Run: headless pygame with SDL's dummy video driver; simulated clock (each Clock.tick advances the game by its frame time, no real sleeping); random seed 0; keys injected as events and as key.get_pressed() state; no mouse input.
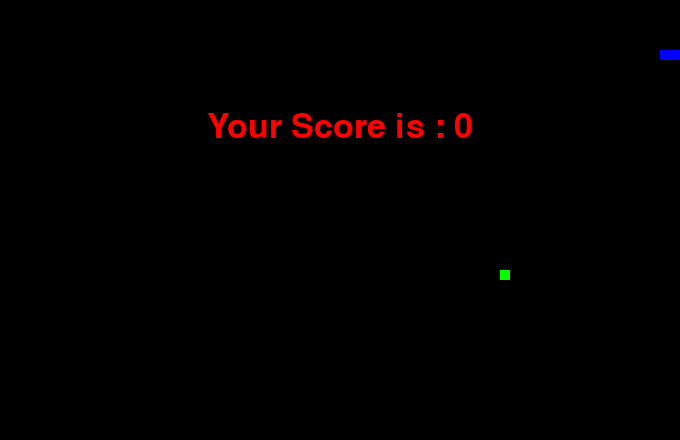
Frame 1 of 1 · flips 1–60 · no input (game ended)

The pygame program that drew these frames:

import pygame
import time
import random

pygame.init()


WIDTH = 680
HEIGHT = 440


black = pygame.Color(0, 0, 0)
white = pygame.Color(255, 255, 255)
red = pygame.Color(255, 0, 0)
green = pygame.Color(0, 255, 0)
blue = pygame.Color(0, 0, 255)


pygame.display.set_caption('Zhylanchick')
game_window = pygame.display.set_mode((WIDTH, HEIGHT))
fps = pygame.time.Clock()

# Initial snake position and body
snake_position = [100, 50]
snake_body = [[100, 50], [80, 50], [60, 50]]
direction = 'RIGHT'
change_to = direction


score = 0
level = 1
snake_speed = 13

# Fruit variables
fruit_position = [random.randrange(1, (WIDTH // 10)) * 10,
                  random.randrange(1, (HEIGHT // 10)) * 10]
fruit_weight = random.choice([1, 2, 3])   # Random weight (score multiplier)
fruit_timer = pygame.time.get_ticks()     # Time when fruit was spawned
fruit_lifespan = 5000                     # Fruit disappears after 5 seconds
fruit_spawn = True

# Score and level display function
def show_info(color, font, size):
    score_font = pygame.font.SysFont(font, size)
    score_surface = score_font.render(f'Score: {score}  Level: {level}', True, color)
    score_rect = score_surface.get_rect()
    game_window.blit(score_surface, score_rect)

# Game Over screen
def game_over():
    my_font = pygame.font.SysFont('times new roman', 50)
    game_over_surface = my_font.render('Your Score is : ' + str(score), True, red)
    game_over_rect = game_over_surface.get_rect()
    game_over_rect.midtop = (WIDTH / 2, HEIGHT / 4)
    game_window.blit(game_over_surface, game_over_rect)
    pygame.display.flip()
    time.sleep(2)
    pygame.quit()
    quit()


while True:
    for event in pygame.event.get():
        if event.type == pygame.KEYDOWN:
            if event.key == pygame.K_UP:
                change_to = 'UP'
            if event.key == pygame.K_DOWN:
                change_to = 'DOWN'
            if event.key == pygame.K_LEFT:
                change_to = 'LEFT'
            if event.key == pygame.K_RIGHT:
                change_to = 'RIGHT'

    # Prevent the snake from reversing
    if change_to == 'UP' and direction != 'DOWN':
        direction = 'UP'
    if change_to == 'DOWN' and direction != 'UP':
        direction = 'DOWN'
    if change_to == 'LEFT' and direction != 'RIGHT':
        direction = 'LEFT'
    if change_to == 'RIGHT' and direction != 'LEFT':
        direction = 'RIGHT'

    # Update snake position
    if direction == 'UP':
        snake_position[1] -= 10
    if direction == 'DOWN':
        snake_position[1] += 10
    if direction == 'LEFT':
        snake_position[0] -= 10
    if direction == 'RIGHT':
        snake_position[0] += 10

    # Insert new position
    snake_body.insert(0, list(snake_position))

    # Check if fruit is eaten
    if snake_position == fruit_position:
        score += fruit_weight * 10
        fruit_spawn = False

        # Increase level and speed every 60 points
        if score // (level * 60) > 0:
            level += 1
            snake_speed += 2
    else:
        snake_body.pop()

    # Handle fruit disappearance after lifespan
    current_time = pygame.time.get_ticks()
    if current_time - fruit_timer > fruit_lifespan:
        fruit_spawn = False

    # Spawn a new fruit if needed
    if not fruit_spawn:
        while True:
            fruit_position = [random.randrange(1, (WIDTH // 10)) * 10,
                              random.randrange(1, (HEIGHT // 10)) * 10]
            if fruit_position not in snake_body:
                break
        fruit_weight = random.choice([1, 2, 3])  # Assign random weight again
        fruit_timer = pygame.time.get_ticks()    # Reset spawn timer
        fruit_spawn = True

    # Fill background
    game_window.fill(black)

    # Draw snake
    for pos in snake_body:
        pygame.draw.rect(game_window, blue, pygame.Rect(pos[0], pos[1], 10, 10))

    # Draw fruit (color based on weight)
    fruit_color = green if fruit_weight == 1 else (255, 165, 0) if fruit_weight == 2 else red
    pygame.draw.rect(game_window, fruit_color, pygame.Rect(fruit_position[0], fruit_position[1], 10, 10))

    # Wall collision
    if snake_position[0] < 0 or snake_position[0] >= WIDTH:
        game_over()
    if snake_position[1] < 0 or snake_position[1] >= HEIGHT:
        game_over()

    # Self collision
    for block in snake_body[1:]:
        if snake_position == block:
            game_over()

    # Show score and level
    show_info(white, 'times new roman', 20)
    pygame.display.update()
    fps.tick(snake_speed)
